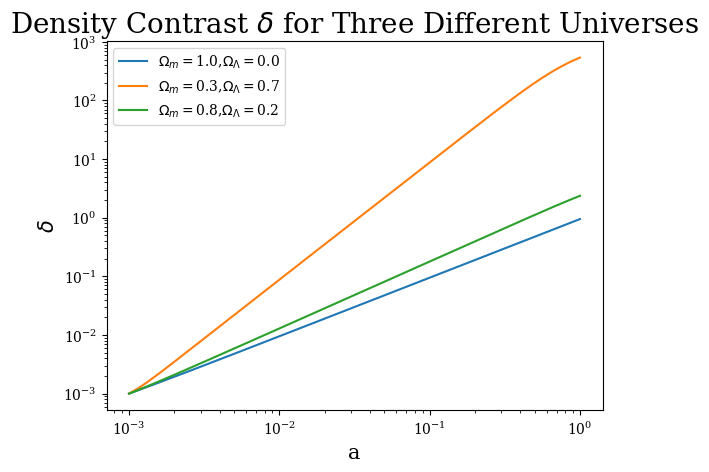

Python code for this plot:
import numpy as np
import matplotlib.pyplot as plt
from matplotlib import rc
from scipy import constants

rc('font',**{'family':'serif'})


def H(omega_m,omega_l,t,H0,a):

    return H0*np.sqrt(omega_m*a**(-3)+omega_l)

    if omega_m == 1:
        return 2/(3*t)
    else:
        return H0*np.sqrt(omega_l)*np.cosh(3./2*np.sqrt(omega_l)*H0*t)\
                            *(np.sinh(3./2*np.sqrt(omega_l)*H0*t))**(-1)

def t(omega_m,omega_l,a,H0):
    if omega_m == 1:
        return 2./3*1/H0*a**(3./2)
    else:
        return 2./3*1/(np.sqrt(omega_l)*H0)*np.arcsinh(((omega_m/omega_l)**(-1./3)*a)**(3./2))

def a_dot(omega_m,omega_l,t,H0,a):
    return H0*np.sqrt(omega_m*a**(-1)+omega_l*a**(2))
    if omega_m == 1:
        return (3./2*H0)**(2./3)*t**(-1./3)*2./3
    else:
        return (omega_m/omega_l)**(1./3)*(np.sinh(3./2*np.sqrt(omega_l)*H0*t))**(-1/3)*\
                np.cosh(3./2*np.sqrt(omega_l)*H0*t)*np.sqrt(omega_l)*H0

def a(omega_m,omega_l,t,H0):
    if omega_m == 1:
        return (3./2*H0*t)**(2./3)
    else:
        return (omega_m/omega_l)**(1./3)*(np.sinh(3./2*np.sqrt(omega_l)*H0*t))**(2/3)


def dxdt(omega_m,omega_l,a,t,H0,delta,x):
    G = constants.G
    H_ = H(omega_m,omega_l,t,H0,a)
    return delta*3/2.*H0**2*a**(-3)- 2*H_*x
    rho0 = 3*H0**2/(8*np.pi*G)
    return delta*4*np.pi*rho0*a**(-3)*G - 2*H_*x

def solve(omega_m,omega_l,delta0,a0,steps,H0):
    t_array = np.linspace(t(omega_m,omega_l,a0,H0),t(omega_m,omega_l,1,H0),steps)
    a_array = a(omega_m,omega_l,t_array,H0)
    delta_array = np.zeros_like(a_array)
    delta_array[0] = delta0
    x_array = np.zeros_like(a_array)
    x_array[0] = a_dot(omega_m,omega_l,t_array[0],H0,a_array[0])
    dt = t_array[1]-t_array[0]


    for i in range(steps-1):

        dx = dxdt(omega_m,omega_l,a_array[i],t_array[i],H0,delta_array[i],x_array[i])*dt
        x_array[i+1] = x_array[i] + dx
        ddelta = x_array[i+1]*dt
        delta_array[i+1] = delta_array[i] + ddelta
        if delta_array[i+1] != delta_array[i+1]:
            break

    return delta_array,a_array


if __name__ == '__main__':

    H0 = 2e-18
    delta0 = 1e-3
    a0 = 1e-3

    steps = int(1e5)


    omega_ms = [1,0.3,0.8]

    for omega_m in omega_ms:
        omega_l = 1- omega_m
        print(omega_m,omega_l)
        delta_sol,a_sol = solve(omega_m,omega_l,delta0,a0,steps,H0)

        plt.loglog(a_sol,delta_sol,label=r"$\Omega_m=$%.1f,$\Omega_{\Lambda}=$%.1f"%(omega_m,omega_l))
        print("Done with omega_m=%s"%omega_m)

    plt.title(r"Density Contrast $\delta$ for Three Different Universes",fontsize=20)
    plt.xlabel("a",fontsize=15)
    plt.ylabel(r"$\delta$",fontsize=15)
    plt.legend(loc="best")
    plt.show()
